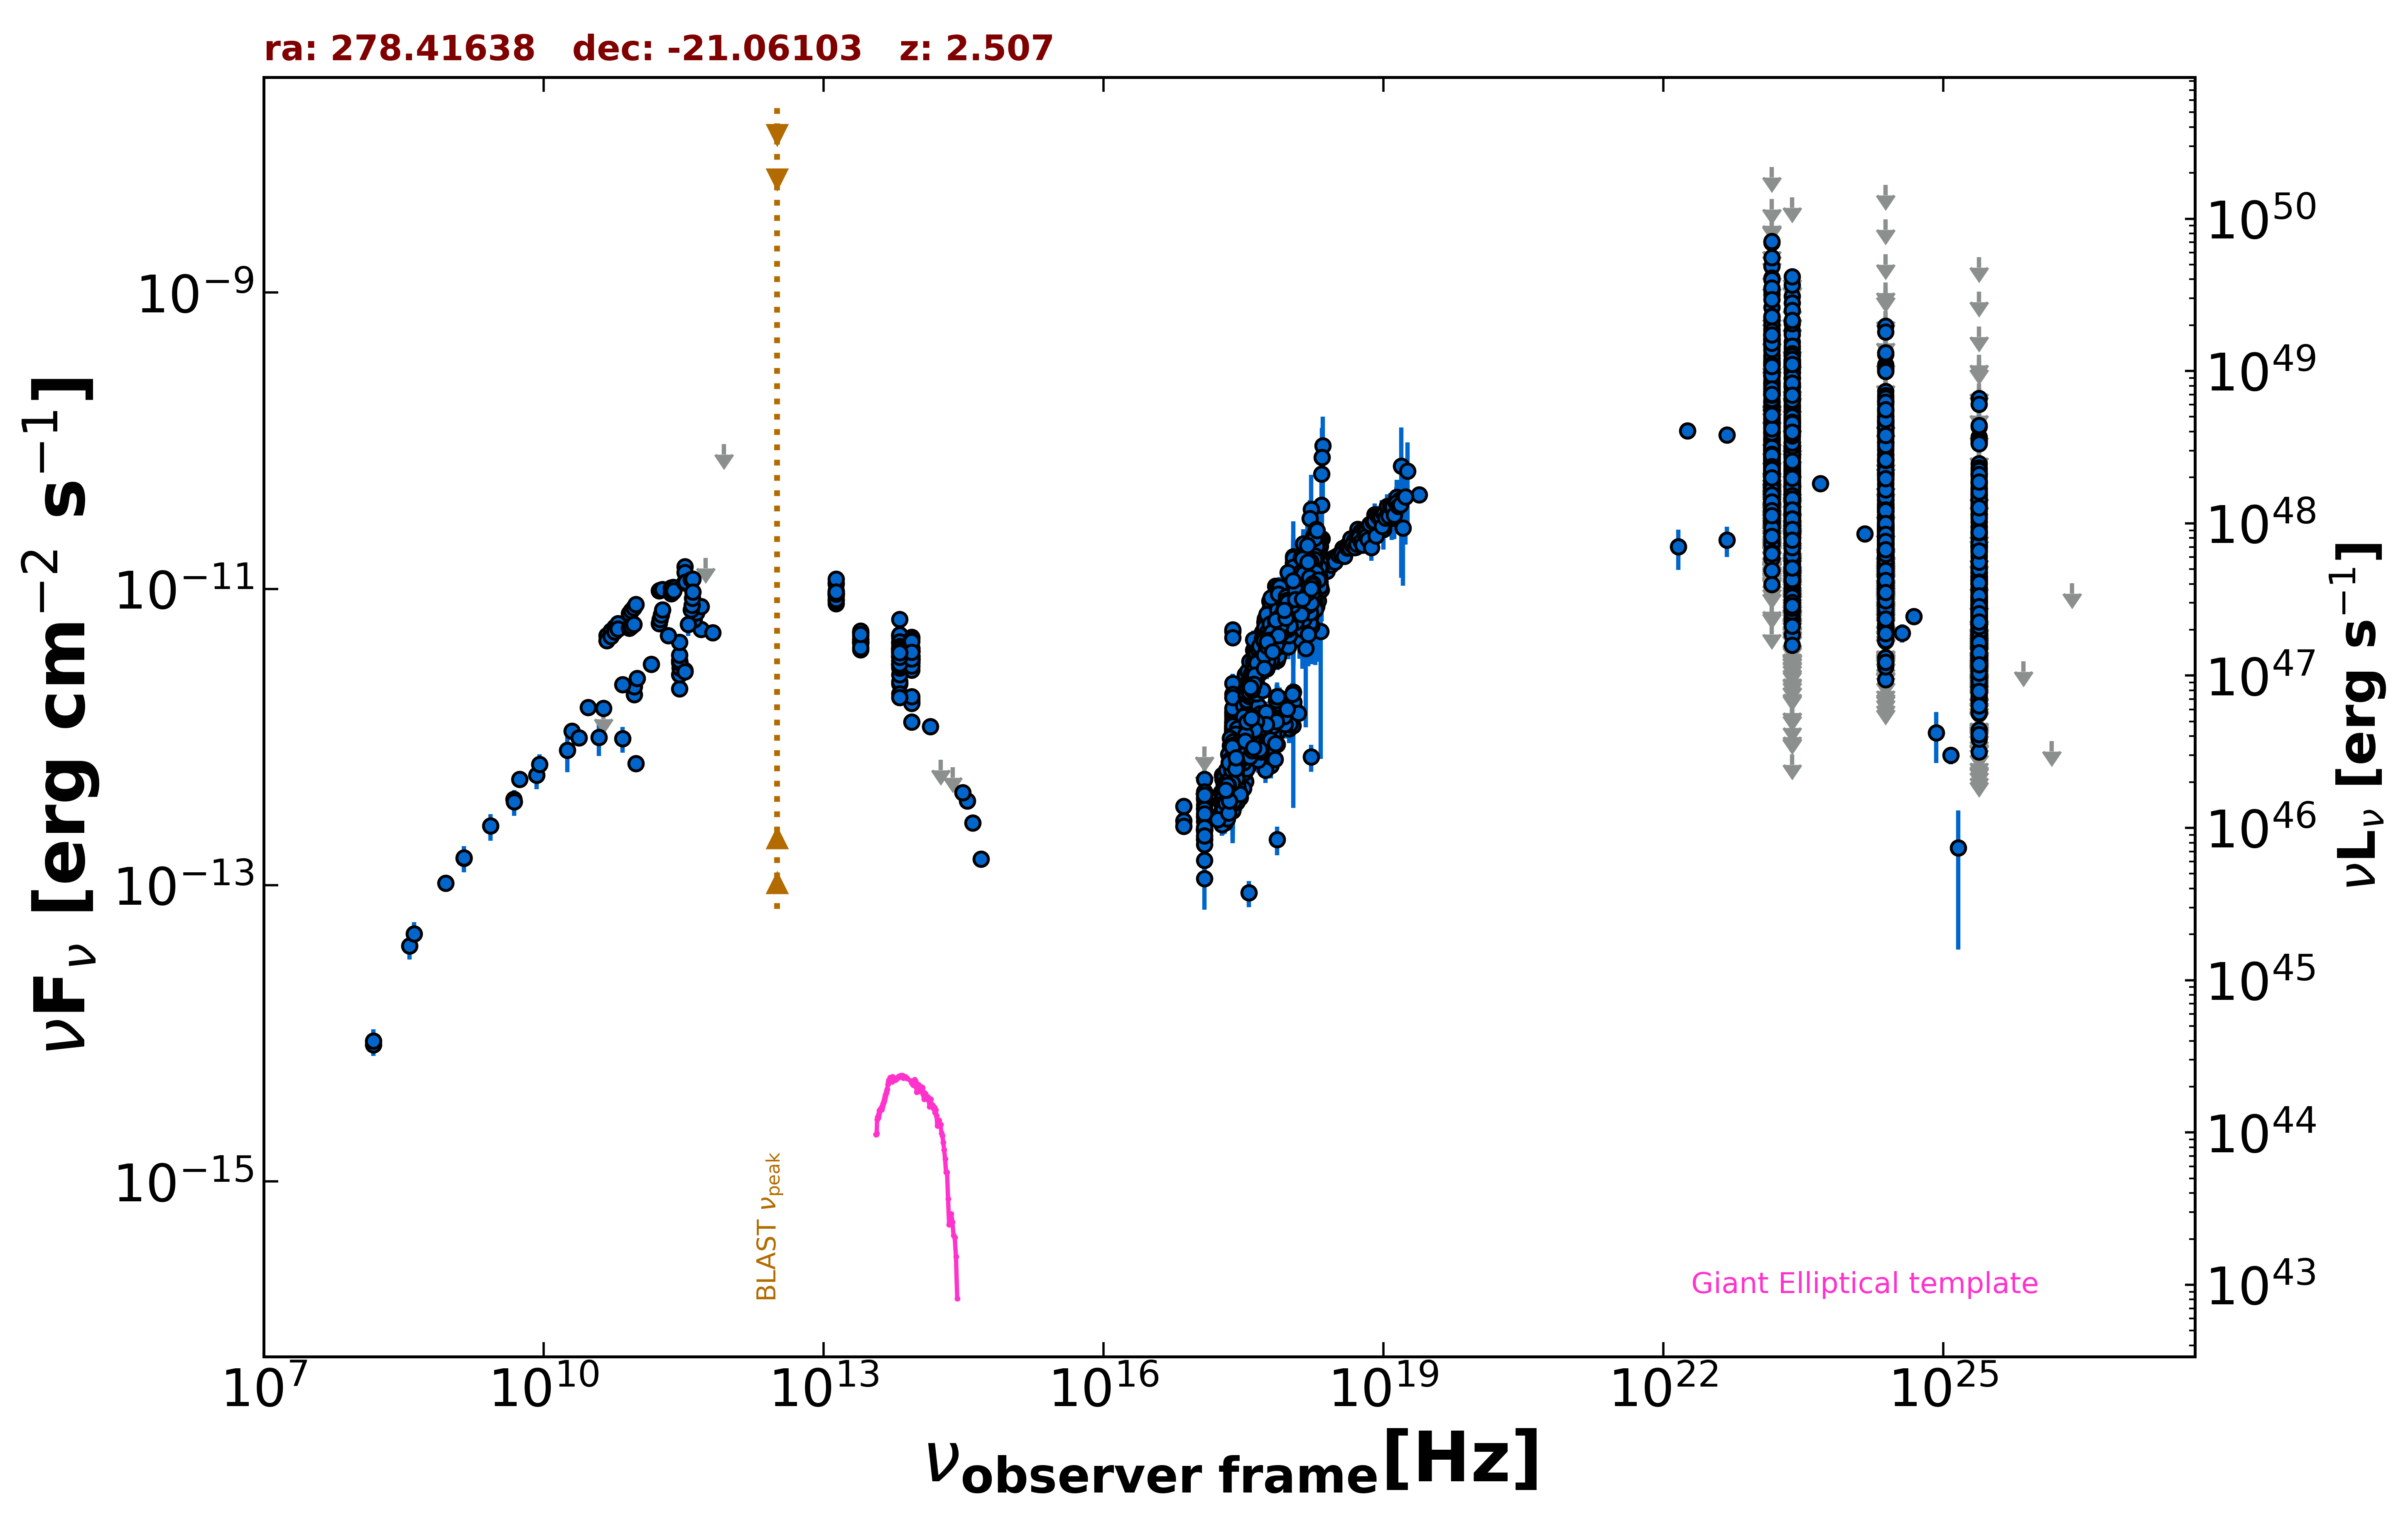

The data file committed next to this chart (first rows):
freq., flux, err_flux, MJD_start, MJD_end, flag, catalog, reference
1.400e+09, 1.525e-13, 4.550e-15, 55000, 55000, , NVSS, Condon et al. 1998  AJ  115  1693
8.870e+08, 1.031e-13, 7.220e-15, 55000, 55000, , RACS, Hale et al. 2021  PASA  38  e058
2.418e+17, 3.165e-13, 5.245e-14, 55000, 55000, , 4XMM-DR13, Webb et al. 2020  A&A  641  A136
3.627e+17, 8.904e-14, 1.788e-14, 55000, 55000, , 4XMM-DR13, Webb et al. 2020  A&A  641  A136
7.253e+17, 2.039e-13, 4.455e-14, 55000, 55000, , 4XMM-DR13, Webb et al. 2020  A&A  641  A136
1.692e+18, 7.327e-13, 1.514e-13, 55000, 55000, , 4XMM-DR13, Webb et al. 2020  A&A  641  A136
2.418e+17, 5.168e-12, 2.500e-14, 55000, 55000, , 4XMM-DR13, Webb et al. 2020  A&A  641  A136
7.253e+16, 2.713e-13, 1.555e-14, 55000, 55000, , 4XMM-DR13, Webb et al. 2020  A&A  641  A136
1.813e+17, 3.714e-13, 7.200e-15, 55000, 55000, , 4XMM-DR13, Webb et al. 2020  A&A  641  A136
3.627e+17, 1.715e-12, 1.100e-14, 55000, 55000, , 4XMM-DR13, Webb et al. 2020  A&A  641  A136
7.253e+17, 5.324e-12, 2.800e-14, 55000, 55000, , 4XMM-DR13, Webb et al. 2020  A&A  641  A136
1.692e+18, 1.020e-11, 7.000e-14, 55000, 55000, , 4XMM-DR13, Webb et al. 2020  A&A  641  A136
2.418e+17, 5.283e-12, 4.700e-14, 55000, 55000, , 4XMM-DR13, Webb et al. 2020  A&A  641  A136
7.253e+16, 3.401e-13, 3.410e-14, 55000, 55000, , 4XMM-DR13, Webb et al. 2020  A&A  641  A136
1.813e+17, 4.231e-13, 1.465e-14, 55000, 55000, , 4XMM-DR13, Webb et al. 2020  A&A  641  A136
3.627e+17, 1.845e-12, 2.200e-14, 55000, 55000, , 4XMM-DR13, Webb et al. 2020  A&A  641  A136
7.253e+17, 5.536e-12, 5.400e-14, 55000, 55000, , 4XMM-DR13, Webb et al. 2020  A&A  641  A136
1.692e+18, 1.029e-11, 1.350e-13, 55000, 55000, , 4XMM-DR13, Webb et al. 2020  A&A  641  A136
2.418e+17, 4.685e-12, 2.800e-14, 55000, 55000, , 4XMM-DR13, Webb et al. 2020  A&A  641  A136
7.253e+16, 2.496e-13, 1.840e-14, 55000, 55000, , 4XMM-DR13, Webb et al. 2020  A&A  641  A136
1.813e+17, 3.615e-13, 8.650e-15, 55000, 55000, , 4XMM-DR13, Webb et al. 2020  A&A  641  A136
3.627e+17, 1.645e-12, 1.300e-14, 55000, 55000, , 4XMM-DR13, Webb et al. 2020  A&A  641  A136
7.253e+17, 4.761e-12, 3.150e-14, 55000, 55000, , 4XMM-DR13, Webb et al. 2020  A&A  641  A136
1.692e+18, 9.248e-12, 8.000e-14, 55000, 55000, , 4XMM-DR13, Webb et al. 2020  A&A  641  A136
2.418e+17, 1.358e-12, 7.296e-13, 55000, 55000, , XMMSL2, Saxton et al. 2008  A&A  480  611
7.253e+17, 1.516e-12, 8.141e-13, 55000, 55000, , XMMSL2, Saxton et al. 2008  A&A  480  611
2.418e+17, 8.335e-13, 2.843e-13, 55000, 55000, , RASS, Boller et al. 2016  A&A  103  1
2.418e+17, 1.163e-12, 1.500e-14, 55462, 58666, , 1OUSX, Giommi et al. in preparation
1.209e+17, 2.695e-13, 8.900e-15, 55462, 58666, , 1OUSX, Giommi et al. in preparation
3.627e+17, 2.056e-12, 2.200e-14, 55462, 58666, , 1OUSX, Giommi et al. in preparation
7.253e+17, 4.810e-12, 2.900e-14, 55462, 58666, , 1OUSX, Giommi et al. in preparation
1.088e+18, 8.331e-12, 6.000e-14, 55462, 58666, , 1OUSX, Giommi et al. in preparation
7.253e+17, 3.288e-12, 2.900e-14, 55000, 55000, , 2SXPS, Evans et al. 2020  ApJS  247  54
1.209e+17, 3.870e-13, 2.130e-14, 55000, 55000, , 2SXPS, Evans et al. 2020  ApJS  247  54
3.627e+17, 1.978e-12, 3.350e-14, 55000, 55000, , 2SXPS, Evans et al. 2020  ApJS  247  54
1.088e+18, 6.934e-12, 7.550e-14, 55000, 55000, , 2SXPS, Evans et al. 2020  ApJS  247  54
1.500e+08, 8.355e-15, 8.355e-16, 55000, 55000, , TGSS150, Intema et al. 2017  A&A  598  A781
2.000e+10, 1.099e-12, 7.200e-14, 55000, 55000, , AT20G, Murphy et al. 2010  MNRAS  402  2403
4.800e+09, 3.802e-13, 1.975e-14, 55000, 55000, , PMN, Griffith et al. 1993-1996  VizieR  VIII/…
2.848e+11, 2.123e-12, 1.070e-13, 56710, 56710, , ALMA, Bonato et al. 2019  MNRAS  485  1188
2.848e+11, 2.634e-12, 1.315e-13, 56737, 56737, , ALMA, Bonato et al. 2019  MNRAS  485  1188
2.848e+11, 3.189e-12, 1.600e-13, 56772, 56772, , ALMA, Bonato et al. 2019  MNRAS  485  1188
3.272e+11, 2.816e-12, 1.410e-13, 56780, 56780, , ALMA, Bonato et al. 2019  MNRAS  485  1188
2.901e+11, 2.931e-12, 1.470e-13, 56782, 56782, , ALMA, Bonato et al. 2019  MNRAS  485  1188
2.901e+11, 3.153e-12, 1.580e-13, 56782, 56782, , ALMA, Bonato et al. 2019  MNRAS  485  1188
2.856e+11, 3.288e-12, 1.650e-13, 56782, 56782, , ALMA, Bonato et al. 2019  MNRAS  485  1188
2.856e+11, 3.568e-12, 1.785e-13, 56782, 56782, , ALMA, Bonato et al. 2019  MNRAS  485  1188
3.272e+11, 2.765e-12, 1.385e-13, 56783, 56783, , ALMA, Bonato et al. 2019  MNRAS  485  1188
2.848e+11, 4.367e-12, 2.190e-13, 56804, 56804, , ALMA, Bonato et al. 2019  MNRAS  485  1188
4.853e+11, 5.317e-12, 2.670e-13, 57142, 57142, , ALMA, Bonato et al. 2019  MNRAS  485  1188
4.085e+11, 6.199e-12, 3.110e-13, 57156, 57156, , ALMA, Bonato et al. 2019  MNRAS  485  1188
6.508e+11, 5.071e-12, 2.545e-13, 57161, 57161, , ALMA, Bonato et al. 2019  MNRAS  485  1188
4.355e+11, 6.906e-12, 3.465e-13, 57162, 57162, , ALMA, Bonato et al. 2019  MNRAS  485  1188
4.871e+11, 7.623e-12, 3.835e-13, 57179, 57179, , ALMA, Bonato et al. 2019  MNRAS  485  1188
9.746e+10, 6.637e-13, 6.820e-14, 57285, 57285, , ALMA, Bonato et al. 2019  MNRAS  485  1188
9.368e+10, 1.940e-12, 9.700e-14, 57771, 57771, , ALMA, Bonato et al. 2019  MNRAS  485  1188
9.371e+10, 2.182e-12, 1.090e-13, 57822, 57822, , ALMA, Bonato et al. 2019  MNRAS  485  1188
3.000e+10, 1.582e-12, 3.650e-14, 55000, 55000, , PCCS2, 30 GHz The Planck Collaboration 2018  A&…
4.400e+10, 1.564e-12, 7.850e-14, 55000, 55000, , PCCS2, 44 GHz The Planck Collaboration 2018  A&…
7.000e+10, 2.265e-12, 9.650e-14, 55000, 55000, , PCCS2, 70 GHz The Planck Collaboration 2018  A&…
... 5,086 more rows
